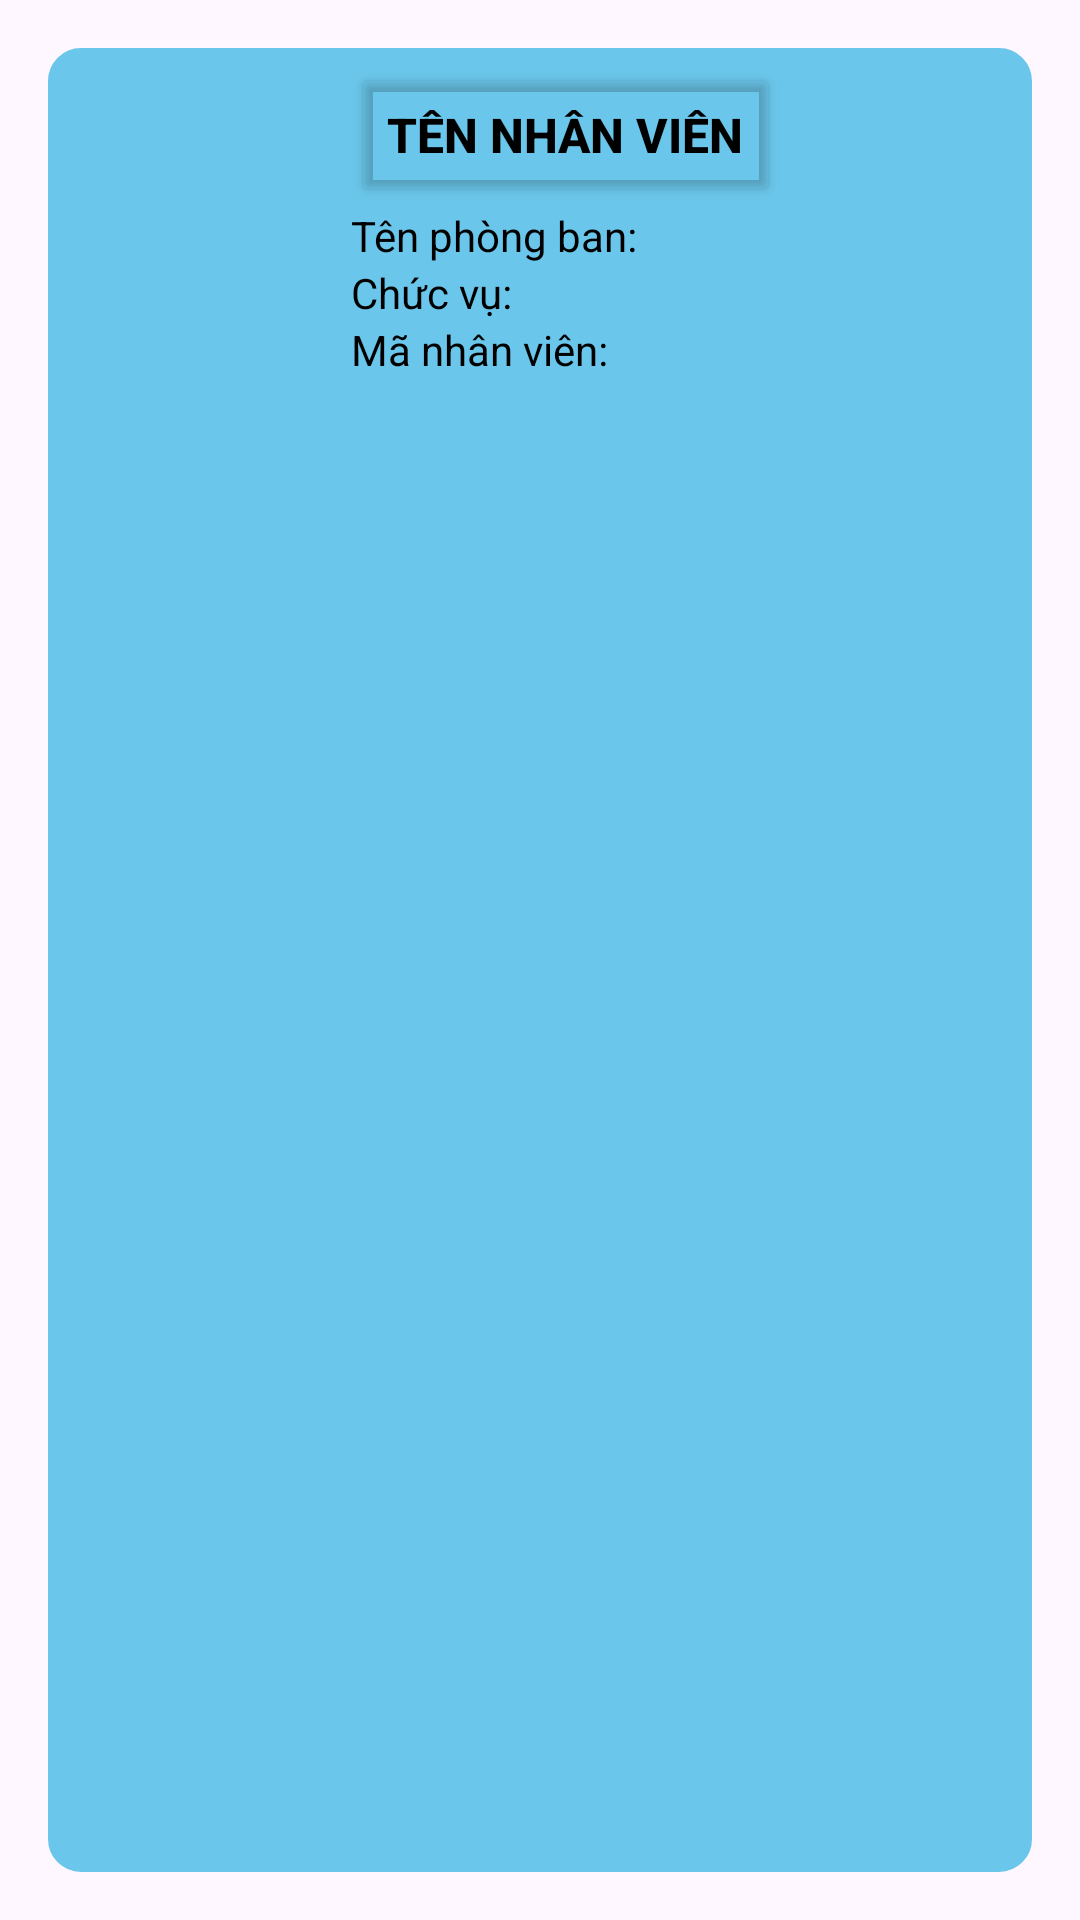

Here is an Android app screen rendered from its layout file. Give the layout XML and the strings, colors and styles it references.
<!-- AndroidManifest.xml: application theme Theme.IEM -->
<!-- res/layout/list_employee_depart_emp.xml -->
<LinearLayout xmlns:android="http://schemas.android.com/apk/res/android"
    android:layout_width="match_parent"
    android:layout_height="wrap_content"
    android:orientation="vertical"
    android:padding="16dp"
    android:background="?attr/selectableItemBackground">

    <LinearLayout
        android:layout_width="match_parent"
        android:layout_height="match_parent"
        android:background="@drawable/edittext_border"
        android:padding="5dp"
        android:backgroundTint="@color/lightblue"
        android:orientation="horizontal">

        <ImageView
            android:id="@+id/imgEmployee"
            android:layout_width="80dp"
            android:layout_height="80dp"
            android:layout_gravity="center_vertical"
            android:src="@drawable/emp_ic" />

        <LinearLayout
            android:layout_width="0dp"
            android:layout_height="wrap_content"
            android:layout_weight="1"
            android:orientation="vertical"
            android:paddingStart="16dp"
            android:gravity="center_vertical">

            <Button
                android:id="@+id/Name_of_employee"
                android:layout_width="wrap_content"
                android:layout_height="wrap_content"
                android:backgroundTint="@android:color/transparent"
                android:text="Tên nhân viên"
                android:textColor="@color/black"
                android:textStyle="bold"
                android:textSize="16sp" />

            <TextView
                android:id="@+id/depart_name"
                android:layout_width="wrap_content"
                android:layout_height="wrap_content"
                android:textColor="@color/black"
                android:text="Tên phòng ban: "
                android:textSize="14sp" />

            <TextView
                android:id="@+id/role"
                android:layout_width="wrap_content"
                android:layout_height="wrap_content"
                android:textColor="@color/black"
                android:text="Chức vụ: "
                android:textSize="14sp" />

            <TextView
                android:id="@+id/id_Employee"
                android:layout_width="wrap_content"
                android:layout_height="wrap_content"
                android:textColor="@color/black"
                android:text="Mã nhân viên: "
                android:textSize="14sp" />

        </LinearLayout>
    </LinearLayout>

</LinearLayout>
<!-- resources referenced by this layout -->
<resources>
  <color name="black">#FF000000</color>
  <color name="lightblue">#6AC6EA</color>
  <!-- drawable edittext_border (drawable) -->
  <?xml version="1.0" encoding="utf-8"?>
  <shape xmlns:android="http://schemas.android.com/apk/res/android">
      <solid android:color="@android:color/white" />
      <stroke
          android:width="2dp"
          android:color="@color/black" />
      <corners android:radius="10dp" />
      <padding
          android:left="10dp"
          android:right="10dp"
          android:top="5dp"
          android:bottom="5dp"/>
  </shape>
  <style name="Theme.IEM" parent="Base.Theme.IEM" />
  <style name="Base.Theme.IEM" parent="Theme.Material3.DayNight.NoActionBar">
          
          
      </style>
</resources>
